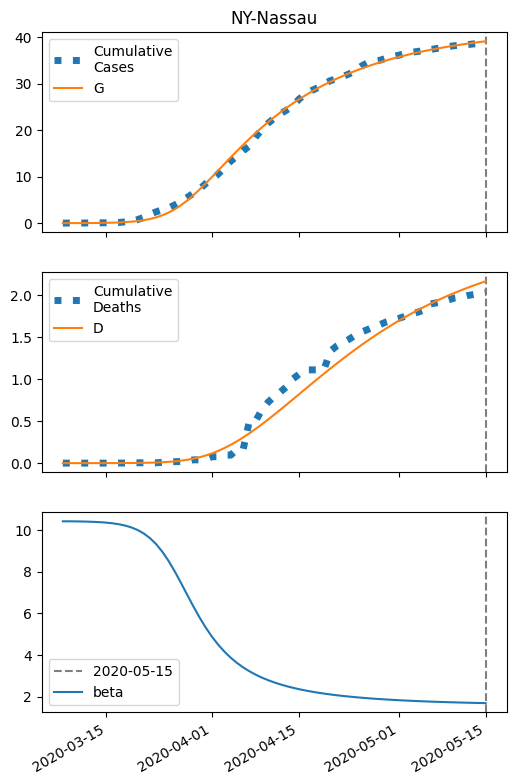

The data file committed next to this chart (first rows):
series, 2020-03-08, 2020-03-09, 2020-03-10, 2020-03-11, 2020-03-12, 2020-03-13, 2020-03-14, 2020-03-15, 2020-03-16, 2020-03-17, 2020-03-18, 2020-03-19, 2020-03-20, 2020-03-21, 2020-03-22, 2020-03-23, 2020-03-24, 2020-03-25, 2020-03-26, 2020-03-27, 2020-03-28, 2020-03-29, 2020-03-30
S, 67846, 67844, 67840, 67834, 67827, 67816, 67799, 67776, 67743, 67696, 67629, 67534, 67401, 67215, 66961, 66617, 66164, 65583, 64858, 63987, 62973, 61833, 60588
I, 5.0, 7.203, 10.38, 14.94, 21.51, 30.96, 44.53, 64, 91.86, 131.6, 188.1, 268, 379.9, 535.1, 747, 1031, 1401, 1871, 2445, 3121, 3885, 4715, 5582
IH, 0.2, 0.2855, 0.4101, 0.5903, 0.85, 1.224, 1.762, 2.534, 3.643, 5.231, 7.501, 10.73, 15.31, 21.74, 30.69, 43, 59.6, 81.53, 109.7, 144.7, 186.7, 235.2, 289.1
IN, 0.2, 0.3935, 0.6688, 1.062, 1.625, 2.433, 3.592, 5.256, 7.645, 11.07, 15.97, 22.98, 32.95, 47.08, 66.95, 94.64, 132.8, 184.5, 253.3, 342.9, 456.6, 597.1, 766.3
D, 0.01, 0.02452, 0.04524, 0.07502, 0.1179, 0.1796, 0.2684, 0.3963, 0.5803, 0.8447, 1.225, 1.769, 2.548, 3.659, 5.237, 7.466, 10.59, 14.91, 20.83, 28.79, 39.3, 52.85, 69.93
R, 0.0, 0.1065, 0.2621, 0.4889, 0.8187, 1.297, 1.988, 2.985, 4.424, 6.494, 9.47, 13.74, 19.85, 28.58, 40.98, 58.51, 83.09, 117.2, 164, 227.1, 310.6, 418.8, 555.9
G, 5.0, 7.603, 11.35, 16.75, 24.52, 35.68, 51.73, 74.76, 107.7, 154.9, 221.9, 316.8, 450.2, 635.7, 890.4, 1234, 1687, 2269, 2993, 3864, 4878, 6018, 7263
H, 33922, 33922, 33922, 33922, 33922, 33922, 33922, 33922, 33922, 33922, 33922, 33922, 33922, 33922, 33922, 33922, 33922, 33922, 33922, 33922, 33922, 33922, 33922
beta, 10.41, 10.41, 10.41, 10.4, 10.4, 10.39, 10.37, 10.35, 10.32, 10.27, 10.21, 10.12, 9.999, 9.832, 9.609, 9.318, 8.953, 8.513, 8.008, 7.457, 6.887, 6.325, 5.792
